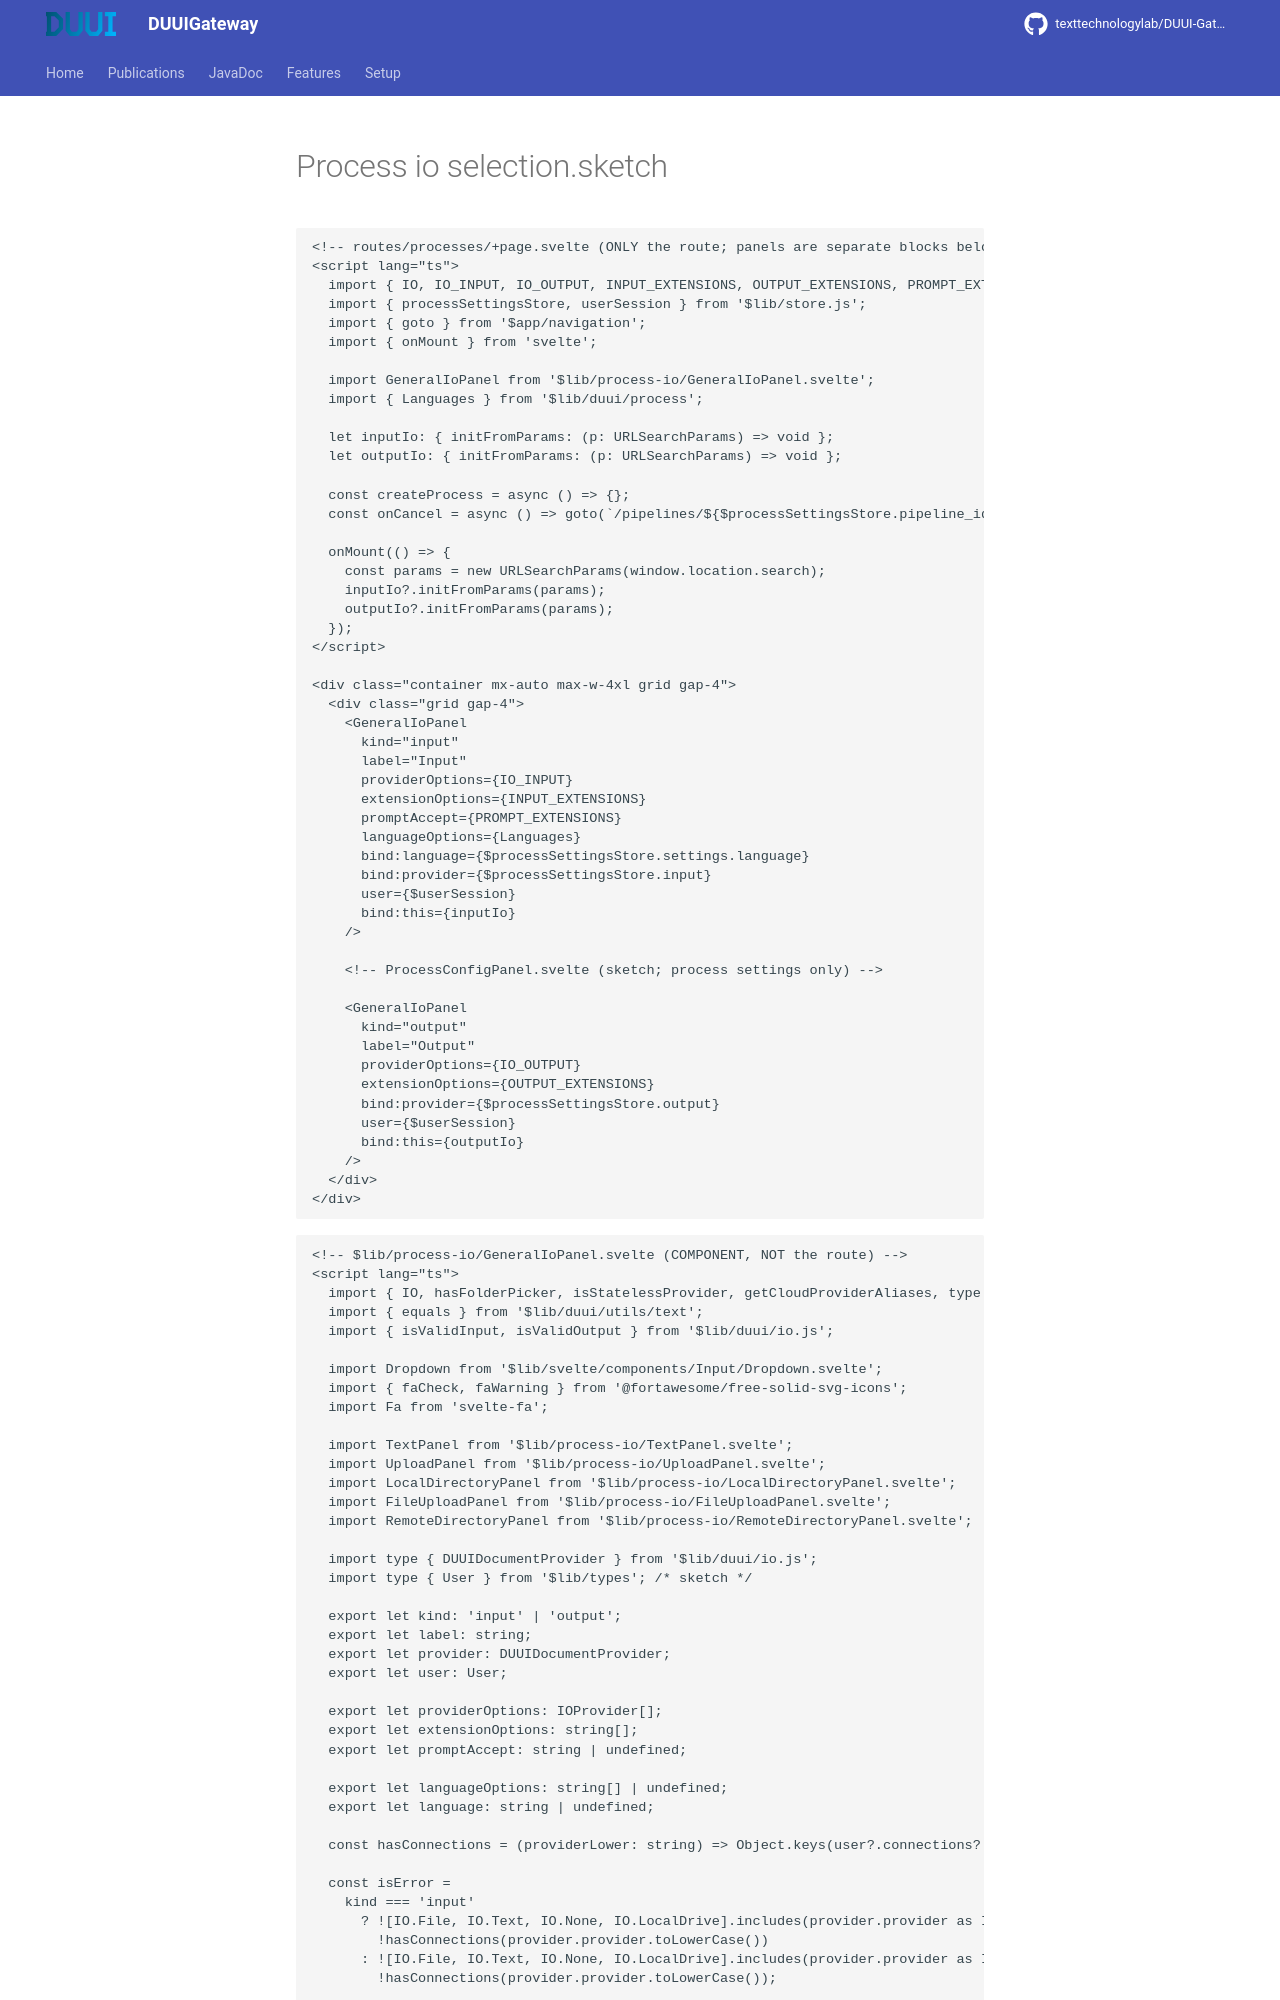

repository: texttechnologylab/DUUI-Gateway · page: process-io-selection.sketch/index.html · generator: mkdocs

```svelte
<!-- routes/processes/+page.svelte (ONLY the route; panels are separate blocks below) -->
<script lang="ts">
  import { IO, IO_INPUT, IO_OUTPUT, INPUT_EXTENSIONS, OUTPUT_EXTENSIONS, PROMPT_EXTENSIONS } from '$lib/duui/io.js';
  import { processSettingsStore, userSession } from '$lib/store.js';
  import { goto } from '$app/navigation';
  import { onMount } from 'svelte';

  import GeneralIoPanel from '$lib/process-io/GeneralIoPanel.svelte';
  import { Languages } from '$lib/duui/process';

  let inputIo: { initFromParams: (p: URLSearchParams) => void };
  let outputIo: { initFromParams: (p: URLSearchParams) => void };

  const createProcess = async () => {};
  const onCancel = async () => goto(`/pipelines/${$processSettingsStore.pipeline_id}`);

  onMount(() => {
    const params = new URLSearchParams(window.location.search);
    inputIo?.initFromParams(params);
    outputIo?.initFromParams(params);
  });
</script>

<div class="container mx-auto max-w-4xl grid gap-4">
  <div class="grid gap-4">
    <GeneralIoPanel
      kind="input"
      label="Input"
      providerOptions={IO_INPUT}
      extensionOptions={INPUT_EXTENSIONS}
      promptAccept={PROMPT_EXTENSIONS}
      languageOptions={Languages}
      bind:language={$processSettingsStore.settings.language}
      bind:provider={$processSettingsStore.input}
      user={$userSession}
      bind:this={inputIo}
    />

    <!-- ProcessConfigPanel.svelte (sketch; process settings only) -->

    <GeneralIoPanel
      kind="output"
      label="Output"
      providerOptions={IO_OUTPUT}
      extensionOptions={OUTPUT_EXTENSIONS}
      bind:provider={$processSettingsStore.output}
      user={$userSession}
      bind:this={outputIo}
    />
  </div>
</div>
```

```svelte
<!-- $lib/process-io/GeneralIoPanel.svelte (COMPONENT, NOT the route) -->
<script lang="ts">
  import { IO, hasFolderPicker, isStatelessProvider, getCloudProviderAliases, type IOProvider } from '$lib/duui/io.js';
  import { equals } from '$lib/duui/utils/text';
  import { isValidInput, isValidOutput } from '$lib/duui/io.js';

  import Dropdown from '$lib/svelte/components/Input/Dropdown.svelte';
  import { faCheck, faWarning } from '@fortawesome/free-solid-svg-icons';
  import Fa from 'svelte-fa';

  import TextPanel from '$lib/process-io/TextPanel.svelte';
  import UploadPanel from '$lib/process-io/UploadPanel.svelte';
  import LocalDirectoryPanel from '$lib/process-io/LocalDirectoryPanel.svelte';
  import FileUploadPanel from '$lib/process-io/FileUploadPanel.svelte';
  import RemoteDirectoryPanel from '$lib/process-io/RemoteDirectoryPanel.svelte';

  import type { DUUIDocumentProvider } from '$lib/duui/io.js';
  import type { User } from '$lib/types'; /* sketch */

  export let kind: 'input' | 'output';
  export let label: string;
  export let provider: DUUIDocumentProvider;
  export let user: User;

  export let providerOptions: IOProvider[];
  export let extensionOptions: string[];
  export let promptAccept: string | undefined;

  export let languageOptions: string[] | undefined;
  export let language: string | undefined;

  const hasConnections = (providerLower: string) => Object.keys(user?.connections?.[providerLower] ?? {}).length > 0;
